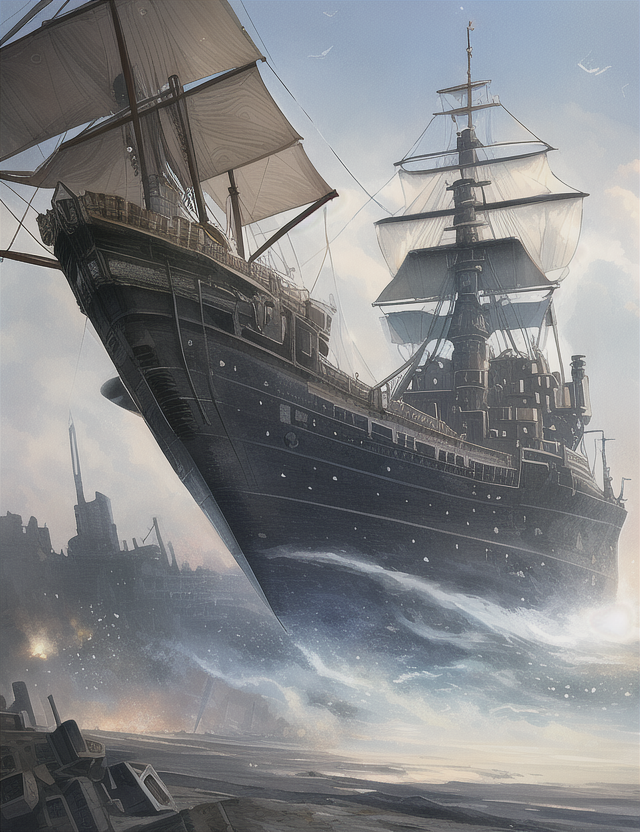
Generation parameters embedded in this image by AUTOMATIC1111 Stable Diffusion web UI or a fork of it (Forge, ...) (PNG 'parameters' text chunk):
high quality, intricate, vivid, outer_space, ship, ruins, debris
Negative prompt: bad anatomy, extra digits, bad hands, ((extra limbs:1.2)), deformation, (((deformed))), disfigured, mutilated, smudged,
bad quality, horrible quality, worse quality, worst quality, ugly, normal quality, low res, error, missing, cropped, bad,
fused feet, fused fingers, bad quality hands, low res hands, worst quality hands, (((fused limbs))), ((extra boobs)),
more than two hands, more than two arms, more than two legs, more than two boobs, splitting limbs, extra nipples,
((text, username, watermark, signature)),extra legs, more than two phones
Steps: 35, Sampler: Euler, CFG scale: 7, Seed: 3404153083, Size: 640x832, Model hash: 1a7df6b8